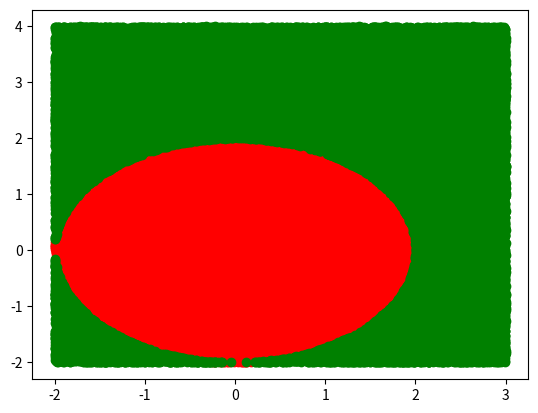

This chart was generated by the following Python code:

import numpy as np
import matplotlib.pyplot as plt

# domain and range for random number
X_min = -2
Y_min = -2

X_max = 3
Y_max = 4

# Random generation
# higher number makes plot look better but question says 1000

n = 100000

hit = 0

# Storing hits and miss for plot

hit_X = []
hit_Y = []

miss_X = []
miss_Y = []

# Code to simulate 

for i in range(n):
  #create random num from within x and y max,min
  x = np.random.uniform(low=X_min, high=X_max)
  y = np.random.uniform(low=Y_min, high=Y_max)

  # check if within circle or not
  # radius = 2
  if x**2 + y**2 <= 2**2:
    hit = hit + 1
    hit_X.append(x)
    hit_Y.append(y)
  else:
    miss_X.append(x)
    miss_Y.append(y)

# Plot witinh circle as red and outer as green

plt.scatter(hit_X, hit_Y, c="red")
plt.scatter(miss_X, miss_Y, c="green")

plt.show()